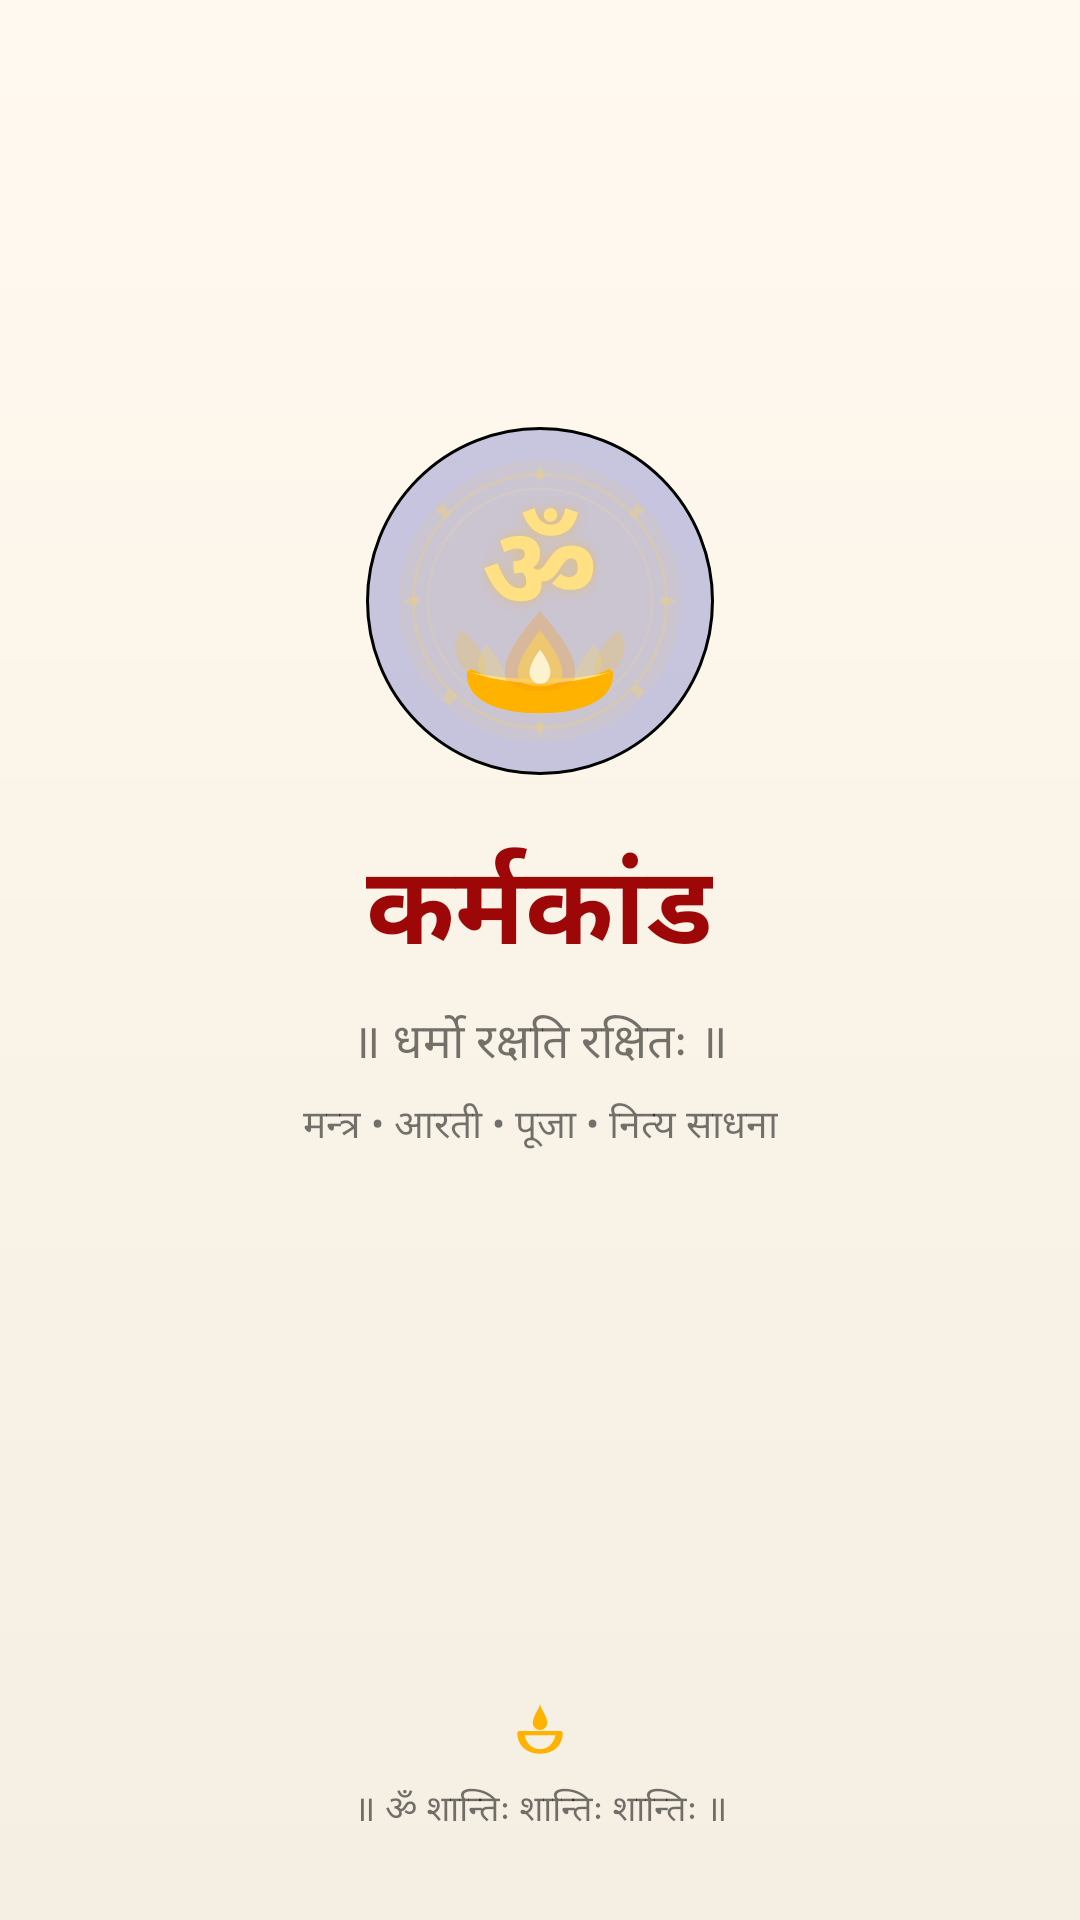

Layout XML and referenced resources for this Android screen:
<!-- AndroidManifest.xml: application theme AppTheme -->
<!-- res/layout/splash.xml -->
<?xml version="1.0" encoding="utf-8"?>
<androidx.constraintlayout.widget.ConstraintLayout xmlns:android="http://schemas.android.com/apk/res/android"
    xmlns:app="http://schemas.android.com/apk/res-auto"
    android:id="@+id/splashRoot"
    android:layout_width="match_parent"
    android:layout_height="match_parent"
    android:background="@drawable/bg_spiritual_gradient">

    
    <LinearLayout
        android:id="@+id/llSplashCenter"
        android:layout_width="match_parent"
        android:layout_height="wrap_content"
        android:gravity="center"
        android:orientation="vertical"
        android:paddingStart="@dimen/spacing_lg"
        android:paddingEnd="@dimen/spacing_lg"
        app:layout_constraintBottom_toTopOf="@+id/llSplashBottom"
        app:layout_constraintEnd_toEndOf="parent"
        app:layout_constraintStart_toStartOf="parent"
        app:layout_constraintTop_toTopOf="parent"
        app:layout_constraintVertical_bias="0.44">

        
        <FrameLayout
            android:layout_width="116dp"
            android:layout_height="116dp"
            android:background="@drawable/glass_circle_button"
            android:elevation="8dp"
            android:padding="6dp">

            
            <androidx.appcompat.widget.AppCompatImageView
                android:layout_width="match_parent"
                android:layout_height="match_parent"
                android:layout_gravity="center"
                android:contentDescription="@string/app_name"
                android:src="@drawable/ic_sacred_mandala_diya" />

            
            <androidx.appcompat.widget.AppCompatTextView
                android:layout_width="wrap_content"
                android:layout_height="wrap_content"
                android:layout_gravity="center_horizontal"
                android:layout_marginTop="14dp"
                android:fontFamily="@font/sanskrit"
                android:shadowColor="#66FFB300"
                android:shadowDx="0"
                android:shadowDy="0"
                android:shadowRadius="10"
                android:text="ॐ"
                android:textColor="@color/gold_light"
                android:textSize="38sp"
                android:textStyle="bold" />

        </FrameLayout>

        
        <androidx.appcompat.widget.AppCompatTextView
            android:id="@+id/txtSplashTitle"
            android:layout_width="wrap_content"
            android:layout_height="wrap_content"
            android:layout_marginTop="18dp"
            android:fontFamily="@font/sanskrit"
            android:letterSpacing="0.04"
            android:text="@string/header"
            android:textColor="@color/primary"
            android:textSize="36sp"
            android:textStyle="bold" />

        
        <androidx.appcompat.widget.AppCompatTextView
            android:id="@+id/txtSplashTagline"
            android:layout_width="wrap_content"
            android:layout_height="wrap_content"
            android:layout_marginTop="6dp"
            android:fontFamily="@font/sanskrit"
            android:gravity="center"
            android:text="@string/nav_header_subtitle"
            android:textColor="@color/text_gold_on_light"
            android:textSize="16sp" />

        
        <androidx.appcompat.widget.AppCompatTextView
            android:layout_width="wrap_content"
            android:layout_height="wrap_content"
            android:layout_marginTop="6dp"
            android:fontFamily="@font/sanskrit"
            android:gravity="center"
            android:text="मन्त्र • आरती • पूजा • नित्य साधना"
            android:textColor="@color/text_secondary_on_light"
            android:textSize="13sp" />

    </LinearLayout>

    
    <LinearLayout
        android:id="@+id/llSplashBottom"
        android:layout_width="wrap_content"
        android:layout_height="wrap_content"
        android:layout_marginBottom="28dp"
        android:gravity="center"
        android:orientation="vertical"
        android:paddingStart="@dimen/spacing_lg"
        android:paddingEnd="@dimen/spacing_lg"
        app:layout_constraintBottom_toBottomOf="parent"
        app:layout_constraintEnd_toEndOf="parent"
        app:layout_constraintStart_toStartOf="parent">

        <androidx.appcompat.widget.AppCompatImageView
            android:layout_width="22dp"
            android:layout_height="22dp"
            android:src="@drawable/ic_diya"
            app:tint="@color/gold_accent" />

        <androidx.appcompat.widget.AppCompatTextView
            android:layout_width="wrap_content"
            android:layout_height="wrap_content"
            android:layout_marginTop="6dp"
            android:fontFamily="@font/sanskrit"
            android:gravity="center"
            android:text="॥ ॐ शान्तिः शान्तिः शान्तिः ॥"
            android:textColor="@color/text_tertiary_on_light"
            android:textSize="12sp" />

    </LinearLayout>

</androidx.constraintlayout.widget.ConstraintLayout>
<!-- resources referenced by this layout -->
<resources>
  <color name="gold_accent">#FFB300</color>
  <color name="gold_light">#FFE082</color>
  <color name="primary">#9e0707</color>
  <dimen name="spacing_lg">16dp</dimen>
  <!-- drawable bg_spiritual_gradient (drawable) -->
  <?xml version="1.0" encoding="utf-8"?>
  <shape xmlns:android="http://schemas.android.com/apk/res/android"
      android:shape="rectangle">
      <gradient
          android:angle="270"
          android:startColor="#FFF9F0"
          android:centerColor="#FAF4E8"
          android:endColor="#F5EEE2"
          android:type="linear" />
  </shape>
  <!-- drawable glass_circle_button (drawable) -->
  <?xml version="1.0" encoding="utf-8"?>
  <ripple xmlns:android="http://schemas.android.com/apk/res/android"
      android:color="@color/ripple_gold">
      <item>
          <shape android:shape="oval">
              <solid android:color="#3D1F28B3" />
              <stroke
                  android:width="1dp"
                  android:color="@color/glass_border" />
          </shape>
      </item>
  </ripple>
  <!-- drawable ic_diya (drawable) -->
  <vector xmlns:android="http://schemas.android.com/apk/res/android"
      android:width="32dp"
      android:height="32dp"
      android:viewportWidth="32"
      android:viewportHeight="32">
      <path
          android:fillColor="@color/gold_light"
          android:pathData="M16,3C15.5,5.5 12.5,9 12.5,12C12.5,14 14.1,15.5 16,15.5C17.9,15.5 19.5,14 19.5,12C19.5,9 16.5,5.5 16,3Z" />
      <path
          android:fillColor="@color/gold_accent"
          android:pathData="M5,17C5,23 9.5,27 16,27C22.5,27 27,23 27,17C27,16.5 26.5,16 26,16H6C5.5,16 5,16.5 5,17ZM8.5,18H23.5C22.6,22.2 19.7,24.8 16,24.8C12.3,24.8 9.4,22.2 8.5,18Z" />
  </vector>
  <!-- drawable ic_sacred_mandala_diya: vector/xml drawable (drawable, 2939 chars, omitted) -->
  <string name="app_name" translatable="false">Karmkand</string>
  <string name="header">कर्मकांड</string>
  <string name="nav_header_subtitle">॥ धर्मो रक्षति रक्षितः ॥</string>
  <style name="AppTheme" parent="Theme.AppCompat.Light.NoActionBar">
          <item name="colorPrimary">@color/primary</item>
          <item name="colorPrimaryDark">@color/primary_dark</item>
          <item name="colorAccent">@color/accent</item>
          <item name="android:windowOptOutEdgeToEdgeEnforcement">true</item>
      </style>
  <color name="ripple_gold">#33FFD54F</color>
  <color name="primary_dark">#960404</color>
  <color name="accent">#FF9D0A</color>
</resources>
